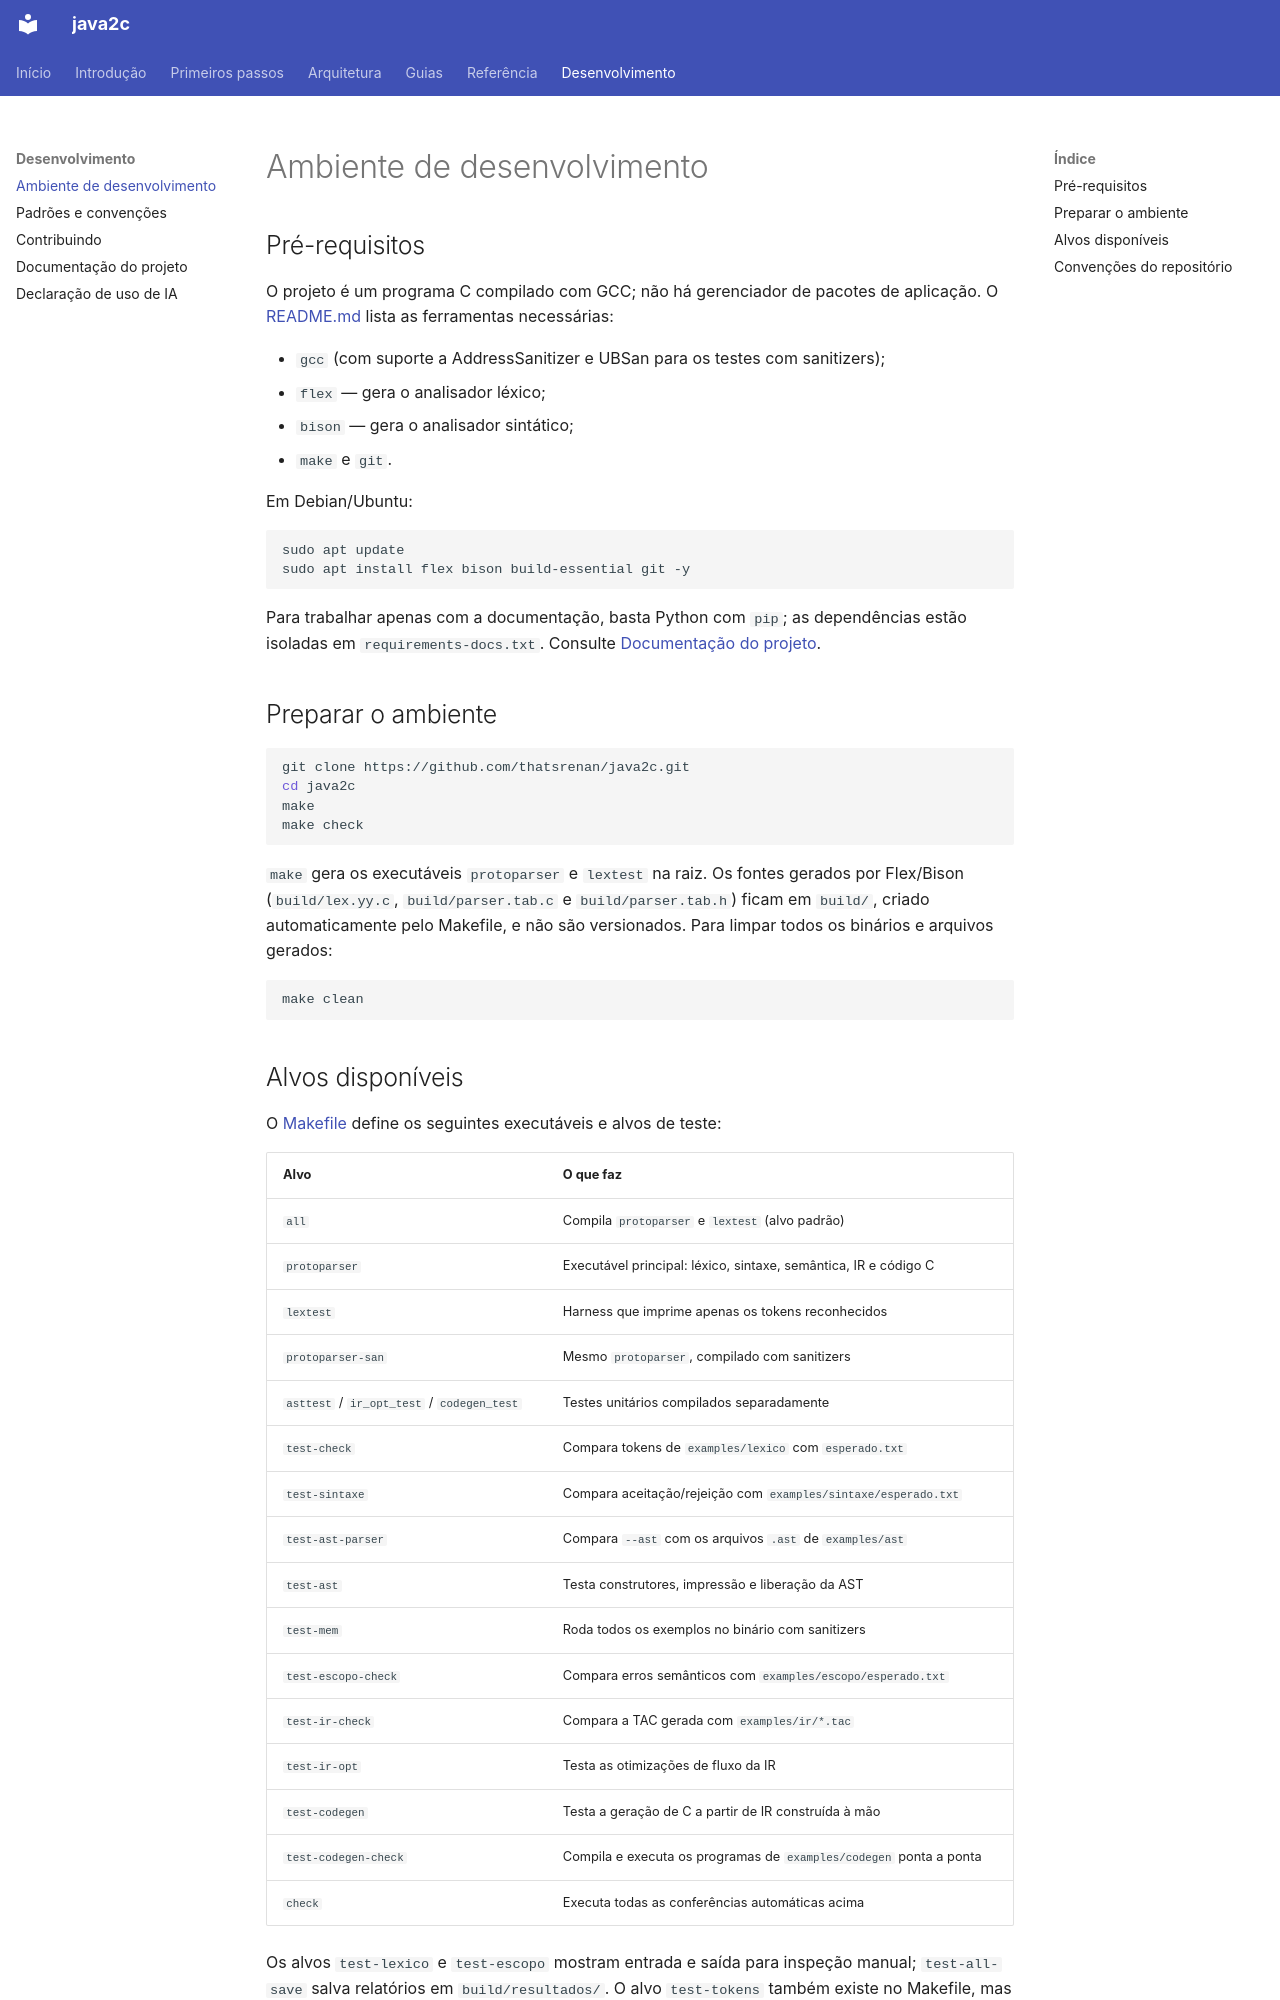

repository: thatsrenan/java2c · page: development/development-setup/index.html · generator: mkdocs

# Ambiente de desenvolvimento

## Pré-requisitos

O projeto é um programa C compilado com GCC; não há gerenciador de pacotes de
aplicação. O [README.md](https://github.com/thatsrenan/java2c/blob/main/README.md)
lista as ferramentas necessárias:

- `gcc` (com suporte a AddressSanitizer e UBSan para os testes com sanitizers);
- `flex` — gera o analisador léxico;
- `bison` — gera o analisador sintático;
- `make` e `git`.

Em Debian/Ubuntu:

```bash
sudo apt update
sudo apt install flex bison build-essential git -y
```

Para trabalhar apenas com a documentação, basta Python com `pip`; as
dependências estão isoladas em `requirements-docs.txt`. Consulte
[Documentação do projeto](documentation.md).

## Preparar o ambiente

```bash
git clone https://github.com/thatsrenan/java2c.git
cd java2c
make
make check
```

`make` gera os executáveis `protoparser` e `lextest` na raiz. Os fontes
gerados por Flex/Bison (`build/lex.yy.c`, `build/parser.tab.c` e
`build/parser.tab.h`) ficam em `build/`, criado automaticamente pelo Makefile,
e não são versionados. Para limpar todos os binários e arquivos gerados:

```bash
make clean
```
